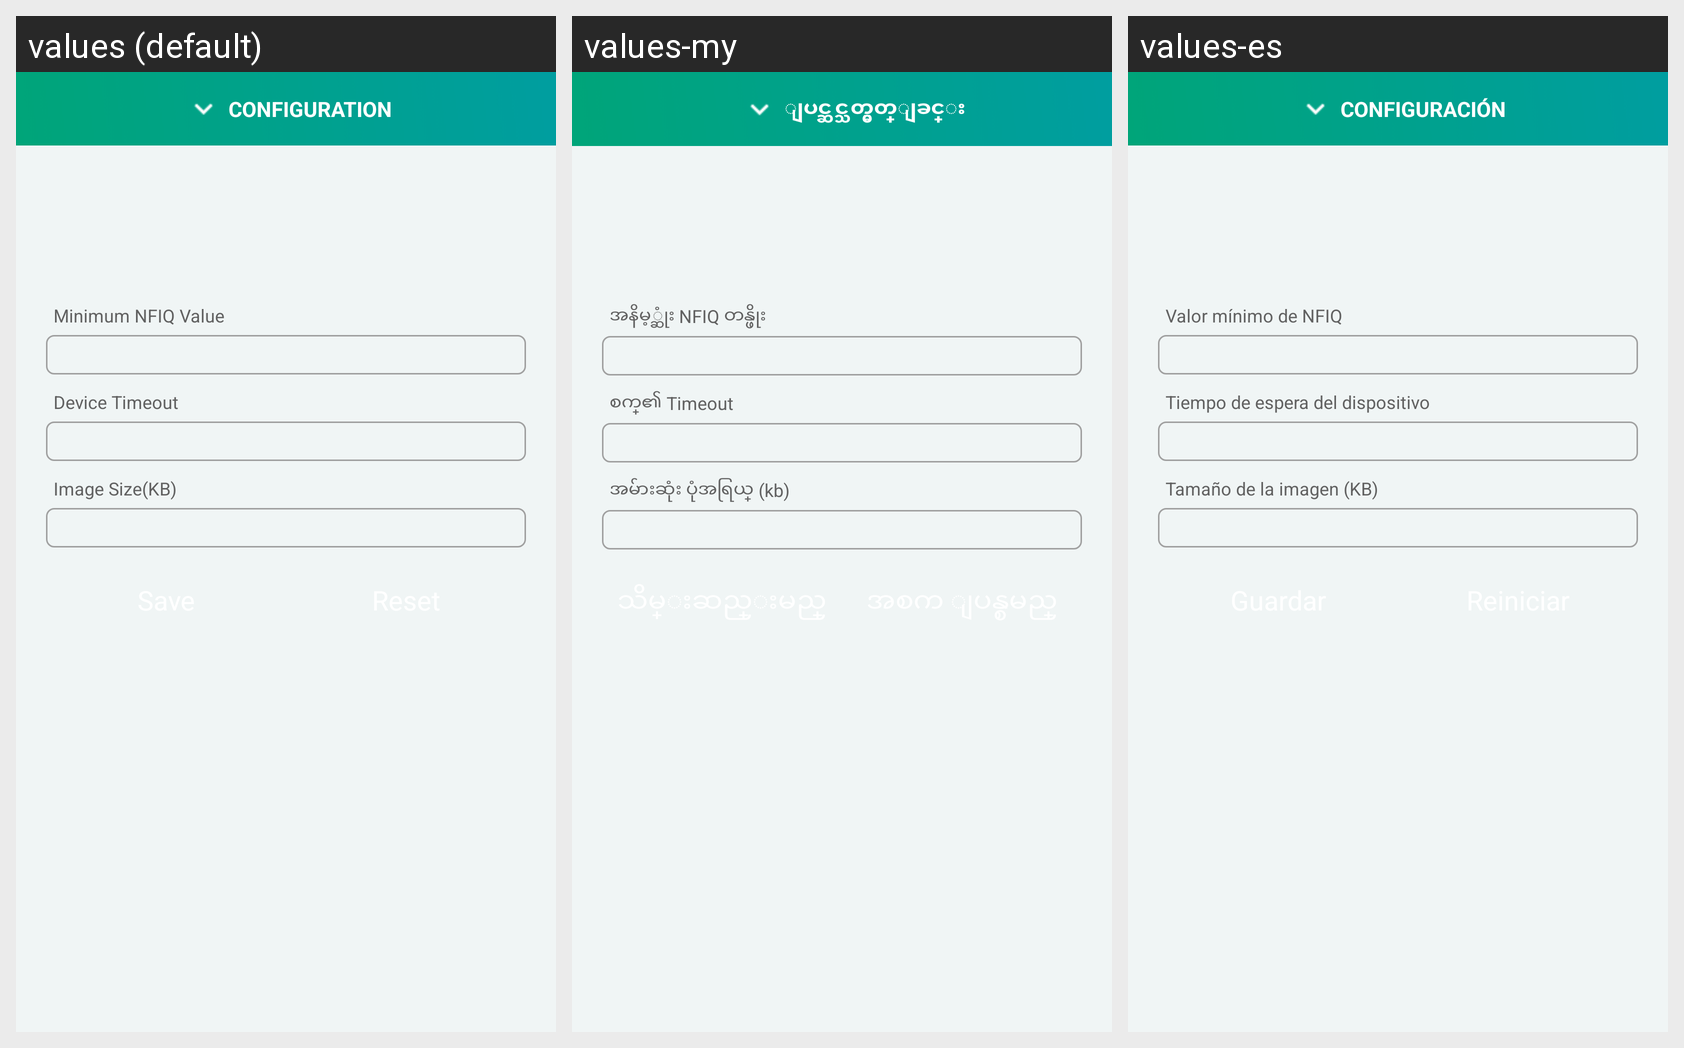

For this localized Android screen grid, give each drawn string resource with its value in every locale shown.
Android screen res/layout/content_bottom_sheet_fingerprint_capture.xml rendered under 3 locales, left to right: values (default), values-my, values-es. Device: Nexus 5 (rendered at 1080×1920; each locale shown at half size, 540×960, under a caption strip naming it); theme AppTheme.
Strings drawn on this screen, with the default value and each locale's value (text and hints the layout hard-codes, and strings that could not be matched under every locale, appear in the picture but are not listed):

configuration
  values: CONFIGURATION
  values-my: ျပင္ဆင္သတ္မွတ္ျခင္း
  values-es: CONFIGURACIÓN

minimum_NFIQ_value
  values: Minimum NFIQ Value
  values-my: အနိမ့္ဆုံး NFIQ တန္ဖိုး
  values-es: Valor mínimo de NFIQ

device_timeout
  values: Device Timeout
  values-my: စက္၏ Timeout
  values-es: Tiempo de espera del dispositivo

image_size
  values: Image Size(KB)
  values-my: အမ်ားဆုံး ပုံအရြယ္ (kb)
  values-es: Tamaño de la imagen (KB)
